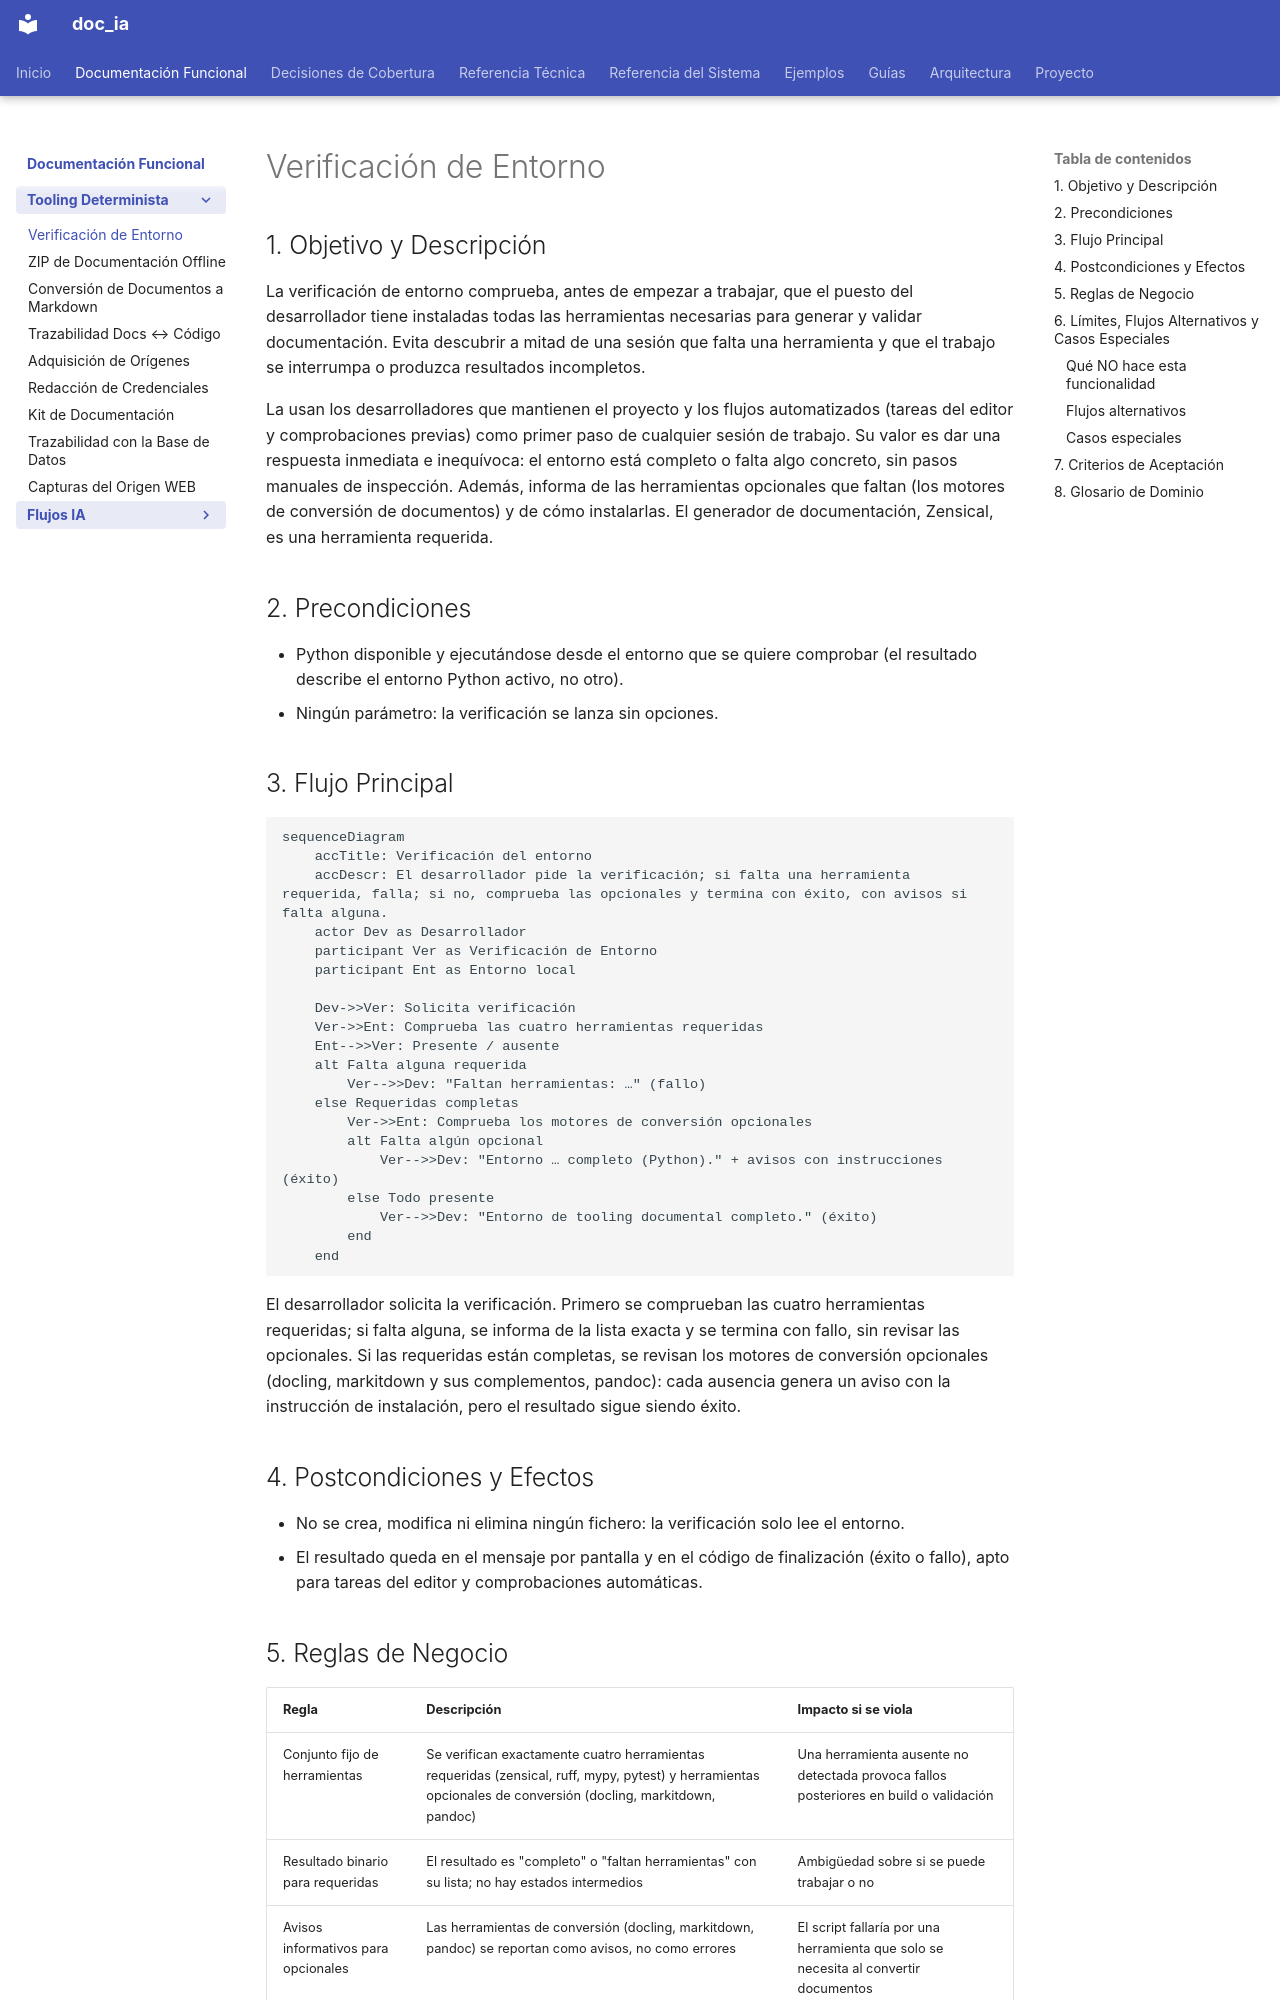

repository: fmanza/doc_ia · page: functional/check_env.html · generator: mkdocs

---
arquetipo: "1"
fuentes:
  scripts/check_env.py: 43ef5cfdf4ae
decisiones:
  ../decisiones/checkenv_decisiones.md: 899b79fee892
revisado: 2026-11-13
---
# Verificación de Entorno

## 1. Objetivo y Descripción

La verificación de entorno comprueba, antes de empezar a trabajar, que el puesto del
desarrollador tiene instaladas todas las herramientas necesarias para generar y validar
documentación. Evita descubrir a mitad de una sesión que falta una herramienta y que el
trabajo se interrumpa o produzca resultados incompletos.

La usan los desarrolladores que mantienen el proyecto y los flujos automatizados (tareas
del editor y comprobaciones previas) como primer paso de cualquier sesión de trabajo. Su
valor es dar una respuesta inmediata e inequívoca: el entorno está completo o falta algo
concreto, sin pasos manuales de inspección. Además, informa de las herramientas opcionales
que faltan (los motores de conversión de documentos) y de cómo instalarlas. El generador de
documentación, Zensical, es una herramienta requerida.

## 2. Precondiciones

- Python disponible y ejecutándose desde el entorno que se quiere comprobar (el resultado
  describe el entorno Python activo, no otro).
- Ningún parámetro: la verificación se lanza sin opciones.

## 3. Flujo Principal

```mermaid
sequenceDiagram
    accTitle: Verificación del entorno
    accDescr: El desarrollador pide la verificación; si falta una herramienta requerida, falla; si no, comprueba las opcionales y termina con éxito, con avisos si falta alguna.
    actor Dev as Desarrollador
    participant Ver as Verificación de Entorno
    participant Ent as Entorno local

    Dev->>Ver: Solicita verificación
    Ver->>Ent: Comprueba las cuatro herramientas requeridas
    Ent-->>Ver: Presente / ausente
    alt Falta alguna requerida
        Ver-->>Dev: "Faltan herramientas: …" (fallo)
    else Requeridas completas
        Ver->>Ent: Comprueba los motores de conversión opcionales
        alt Falta algún opcional
            Ver-->>Dev: "Entorno … completo (Python)." + avisos con instrucciones (éxito)
        else Todo presente
            Ver-->>Dev: "Entorno de tooling documental completo." (éxito)
        end
    end
```

El desarrollador solicita la verificación. Primero se comprueban las cuatro herramientas
requeridas; si falta alguna, se informa de la lista exacta y se termina con fallo, sin
revisar las opcionales. Si las requeridas están completas, se revisan los motores de
conversión opcionales (docling, markitdown y sus complementos, pandoc): cada
ausencia genera un aviso con la instrucción de instalación, pero el resultado sigue siendo
éxito.

## 4. Postcondiciones y Efectos

- No se crea, modifica ni elimina ningún fichero: la verificación solo lee el entorno.
- El resultado queda en el mensaje por pantalla y en el código de finalización
  (éxito o fallo), apto para tareas del editor y comprobaciones automáticas.
